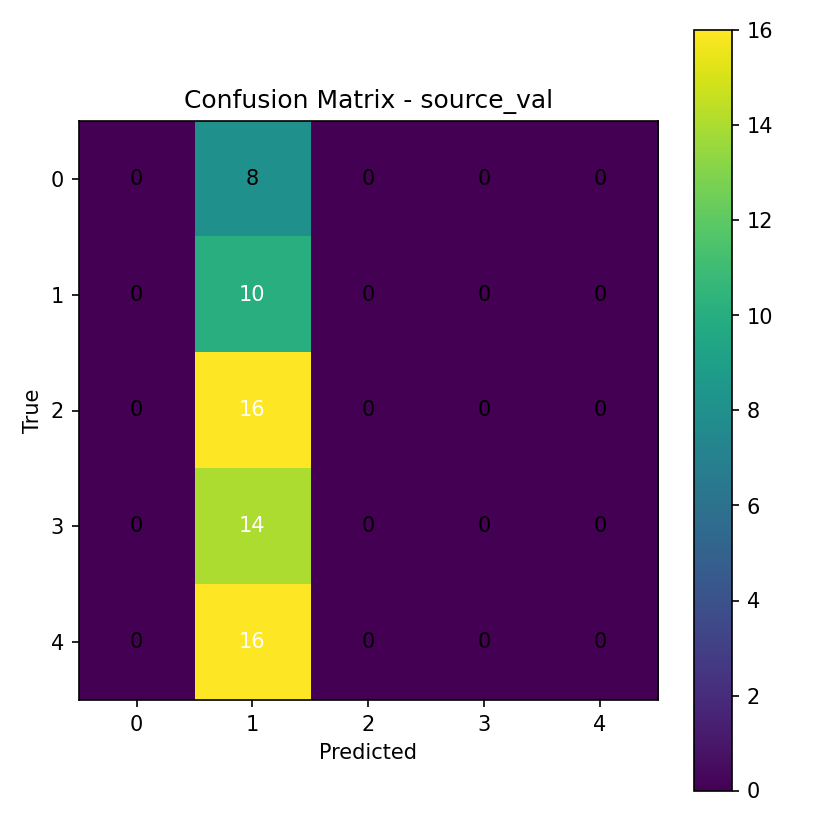

Source data for this figure (header and first rows):
0, 8, 0, 0, 0
0, 10, 0, 0, 0
0, 16, 0, 0, 0
0, 14, 0, 0, 0
0, 16, 0, 0, 0
